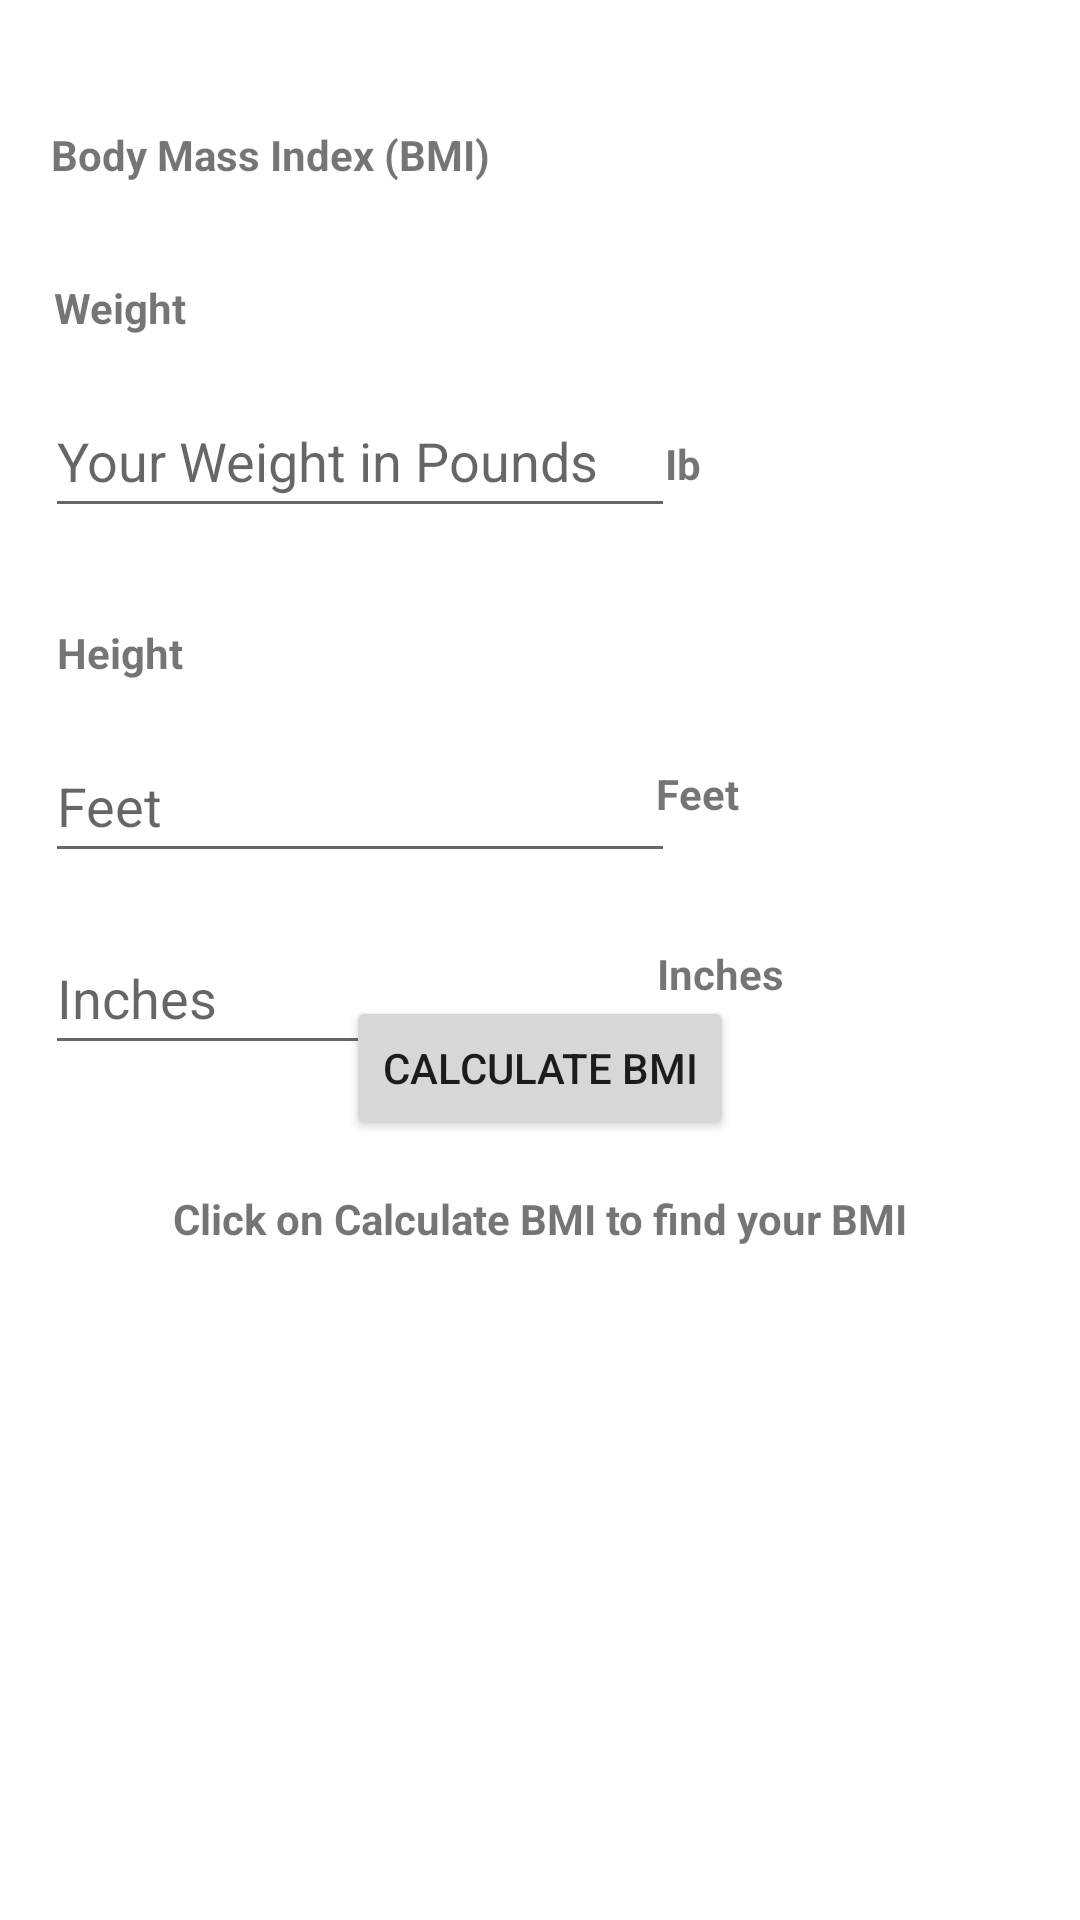

Write the Android layout XML for this screen, with the resource values it uses.
<!-- AndroidManifest.xml: application theme Theme.CS4520_InClass -->
<!-- res/layout/activity_in_class01.xml -->
<?xml version="1.0" encoding="utf-8"?>
<androidx.constraintlayout.widget.ConstraintLayout xmlns:android="http://schemas.android.com/apk/res/android"
    xmlns:app="http://schemas.android.com/apk/res-auto"
    xmlns:tools="http://schemas.android.com/tools"
    android:layout_width="match_parent"
    android:layout_height="match_parent"
    tools:context=".InClass01">

    <TextView
        android:id="@+id/textView"
        android:layout_width="wrap_content"
        android:layout_height="wrap_content"
        android:layout_marginTop="42dp"
        android:layout_marginEnd="180dp"
        android:text="Body Mass Index (BMI)"
        android:textStyle="bold"
        app:layout_constraintEnd_toEndOf="parent"
        app:layout_constraintStart_toStartOf="parent"
        app:layout_constraintTop_toTopOf="parent" />

    <TextView
        android:id="@+id/textView2"
        android:layout_width="wrap_content"
        android:layout_height="wrap_content"
        android:layout_marginTop="32dp"
        android:layout_marginEnd="280dp"
        android:text="Weight"
        android:textStyle="bold"
        app:layout_constraintEnd_toEndOf="parent"
        app:layout_constraintStart_toStartOf="parent"
        app:layout_constraintTop_toBottomOf="@+id/textView" />

    <EditText
        android:id="@+id/weight"
        android:layout_width="wrap_content"
        android:layout_height="wrap_content"
        android:layout_marginTop="16dp"
        android:layout_marginEnd="120dp"
        android:ems="10"
        android:hint="Your Weight in Pounds"
        android:inputType="textPersonName"
        android:minHeight="48dp"
        app:layout_constraintEnd_toEndOf="parent"
        app:layout_constraintStart_toStartOf="parent"
        app:layout_constraintTop_toBottomOf="@+id/textView2" />

    <TextView
        android:id="@+id/textView3"
        android:layout_width="wrap_content"
        android:layout_height="wrap_content"
        android:layout_marginTop="145dp"
        android:layout_marginEnd="130dp"
        android:text="Ib"
        android:textStyle="bold"
        app:layout_constraintEnd_toEndOf="parent"
        app:layout_constraintStart_toEndOf="@+id/weight"
        app:layout_constraintTop_toTopOf="parent" />

    <TextView
        android:id="@+id/textView4"
        android:layout_width="wrap_content"
        android:layout_height="wrap_content"
        android:layout_marginTop="32dp"
        android:layout_marginEnd="280dp"
        android:text="Height"
        android:textStyle="bold"
        app:layout_constraintEnd_toEndOf="parent"
        app:layout_constraintStart_toStartOf="parent"
        app:layout_constraintTop_toBottomOf="@+id/weight" />

    <EditText
        android:id="@+id/feet"
        android:layout_width="wrap_content"
        android:layout_height="wrap_content"
        android:layout_marginTop="16dp"
        android:layout_marginEnd="120dp"
        android:ems="10"
        android:hint="Feet"
        android:inputType="textPersonName"
        android:minHeight="48dp"
        app:layout_constraintEnd_toEndOf="parent"
        app:layout_constraintStart_toStartOf="parent"
        app:layout_constraintTop_toBottomOf="@+id/textView4" />

    <TextView
        android:id="@+id/textView5"
        android:layout_width="wrap_content"
        android:layout_height="wrap_content"
        android:layout_marginTop="255dp"
        android:layout_marginEnd="120dp"
        android:text="Feet"
        android:textStyle="bold"
        app:layout_constraintEnd_toEndOf="parent"
        app:layout_constraintStart_toEndOf="@+id/feet"
        app:layout_constraintTop_toTopOf="parent" />

    <EditText
        android:id="@+id/inches"
        android:layout_width="wrap_content"
        android:layout_height="wrap_content"
        android:layout_marginTop="16dp"
        android:layout_marginEnd="120dp"
        android:ems="10"
        android:hint="Inches"
        android:inputType="textPersonName"
        android:minHeight="48dp"
        app:layout_constraintEnd_toEndOf="parent"
        app:layout_constraintStart_toStartOf="parent"
        app:layout_constraintTop_toBottomOf="@+id/feet" />

    <TextView
        android:id="@+id/textView6"
        android:layout_width="wrap_content"
        android:layout_height="wrap_content"
        android:layout_marginTop="315dp"
        android:layout_marginEnd="105dp"
        android:text="Inches"
        android:textStyle="bold"
        app:layout_constraintEnd_toEndOf="parent"
        app:layout_constraintStart_toEndOf="@+id/inches"
        app:layout_constraintTop_toTopOf="parent" />

    <Button
        android:id="@+id/BMI"
        android:layout_width="wrap_content"
        android:layout_height="wrap_content"
        android:layout_marginBottom="260dp"
        android:text="Calculate BMI"
        app:layout_constraintBottom_toBottomOf="parent"
        app:layout_constraintEnd_toEndOf="parent"
        app:layout_constraintStart_toStartOf="parent" />

    <TextView
        android:id="@+id/BMIScale"
        android:layout_width="wrap_content"
        android:layout_height="wrap_content"
        android:layout_marginTop="52dp"
        app:layout_constraintEnd_toEndOf="parent"
        app:layout_constraintStart_toStartOf="parent"
        app:layout_constraintTop_toBottomOf="@+id/BMI" />

    <TextView
        android:id="@+id/BMIStatus"
        android:layout_width="wrap_content"
        android:layout_height="wrap_content"
        android:layout_marginTop="24dp"
        app:layout_constraintEnd_toEndOf="parent"
        app:layout_constraintStart_toStartOf="parent"
        app:layout_constraintTop_toBottomOf="@+id/BMIScale" />

    <TextView
        android:id="@+id/ErrorText"
        android:layout_width="wrap_content"
        android:layout_height="wrap_content"
        android:layout_marginTop="24dp"
        app:layout_constraintEnd_toEndOf="parent"
        app:layout_constraintStart_toStartOf="parent"
        app:layout_constraintTop_toBottomOf="@+id/BMIStatus" />

    <TextView
        android:id="@+id/PromptText"
        android:layout_width="wrap_content"
        android:layout_height="wrap_content"
        android:layout_marginTop="16dp"
        android:layout_marginBottom="16dp"
        android:text="Click on Calculate BMI to find your BMI"
        android:textStyle="bold"
        app:layout_constraintBottom_toTopOf="@+id/BMIScale"
        app:layout_constraintEnd_toEndOf="parent"
        app:layout_constraintStart_toStartOf="parent"
        app:layout_constraintTop_toBottomOf="@+id/BMI" />
</androidx.constraintlayout.widget.ConstraintLayout>
<!-- resources referenced by this layout -->
<resources>
  <style name="Theme.CS4520_InClass" parent="Theme.MaterialComponents.DayNight.DarkActionBar">
          
          <item name="colorPrimary">@color/purple_500</item>
          <item name="colorPrimaryVariant">@color/purple_700</item>
          <item name="colorOnPrimary">@color/white</item>
          
          <item name="colorSecondary">@color/teal_200</item>
          <item name="colorSecondaryVariant">@color/teal_700</item>
          <item name="colorOnSecondary">@color/black</item>
          
          <item name="android:statusBarColor" tools:targetApi="l">?attr/colorPrimaryVariant</item>
          
      </style>
  <!-- not gathered from this repository: default colours our renderer supplied (Android Studio template values) -->
  <color name="purple_500">#FF6200EE</color>
  <color name="purple_700">#FF3700B3</color>
  <color name="teal_200">#FF03DAC5</color>
  <color name="teal_700">#FF018786</color>
  <color name="black">#FF000000</color>
  <color name="white">#FFFFFFFF</color>
</resources>
